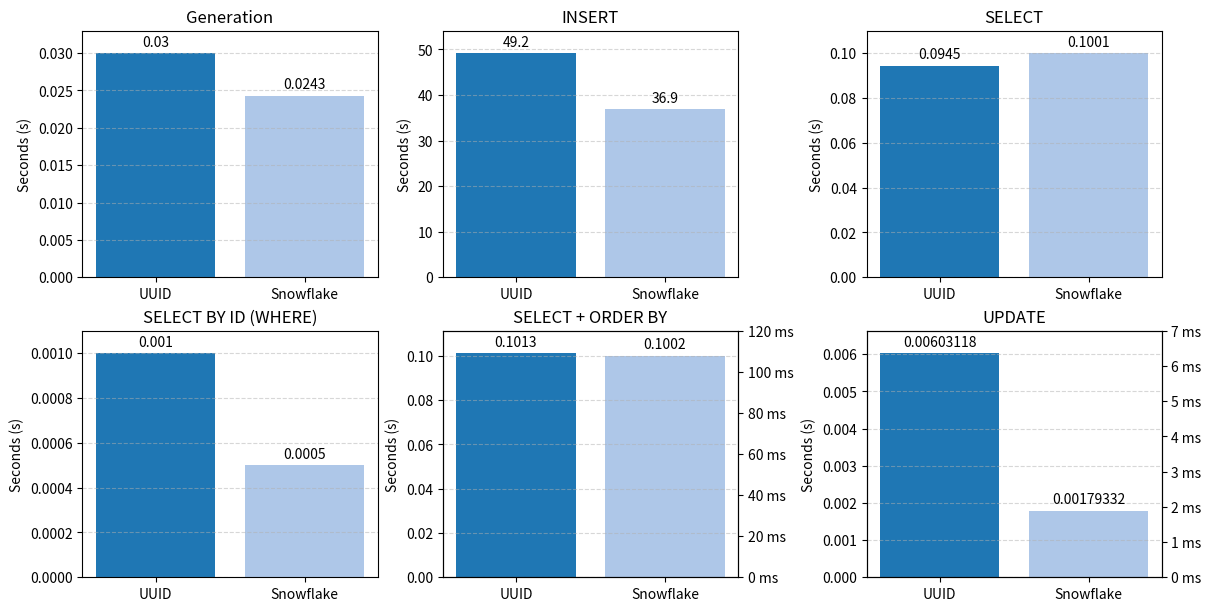

The script that saved this image:
import matplotlib.pyplot as plt
import numpy as np

categories = ("UUID", "Snowflake")
commands_means = {
    'Generation': (0.0300, 0.0243),
    'INSERT': (49.2, 36.9),
    'SELECT': (0.0945, 0.1001),
    'SELECT BY ID (WHERE)': (0.0010, 0.0005),
    'SELECT + ORDER BY': (0.1013, 0.1002),
    'UPDATE': (0.00603118, 0.00179332),
}

colors = plt.cm.get_cmap('tab20').colors

fig, axes = plt.subplots(nrows=2, ncols=3, figsize=(12, 6), constrained_layout=True)
axes = axes.flatten()  # Convert 2D array of subplots to 1D

for i, (attribute, measurement) in enumerate(commands_means.items()):
    ax = axes[i]
    y_max = max(measurement) * 1.1

    if attribute == 'INSERT':
        ax.set_ylim(0, y_max)  # Adjust limit for INSERT
    else:
        ax.set_ylim(0, y_max)  # Set common limit for other commands

    rects = ax.bar(categories, measurement, color=colors[:2])
    ax.bar_label(rects, padding=3)

    if attribute in ('SELECT BY ID', 'SELECT + ORDER BY', 'UPDATE'):
        # Add secondary y-axis for milliseconds
        ax2 = ax.twinx()
        y_ticks = [v * 1000 for v in ax.get_yticks()]
        y_labels = [f"{v:.0f} ms" for v in y_ticks]
        ax2.set_yticks(y_ticks)
        ax2.set_yticklabels(y_labels)

    ax.set_title(attribute, fontsize=12)
    ax.set_ylabel('Seconds (s)', fontsize=10)
    ax.grid(axis='y', linestyle='--', alpha=0.5)

plt.show()